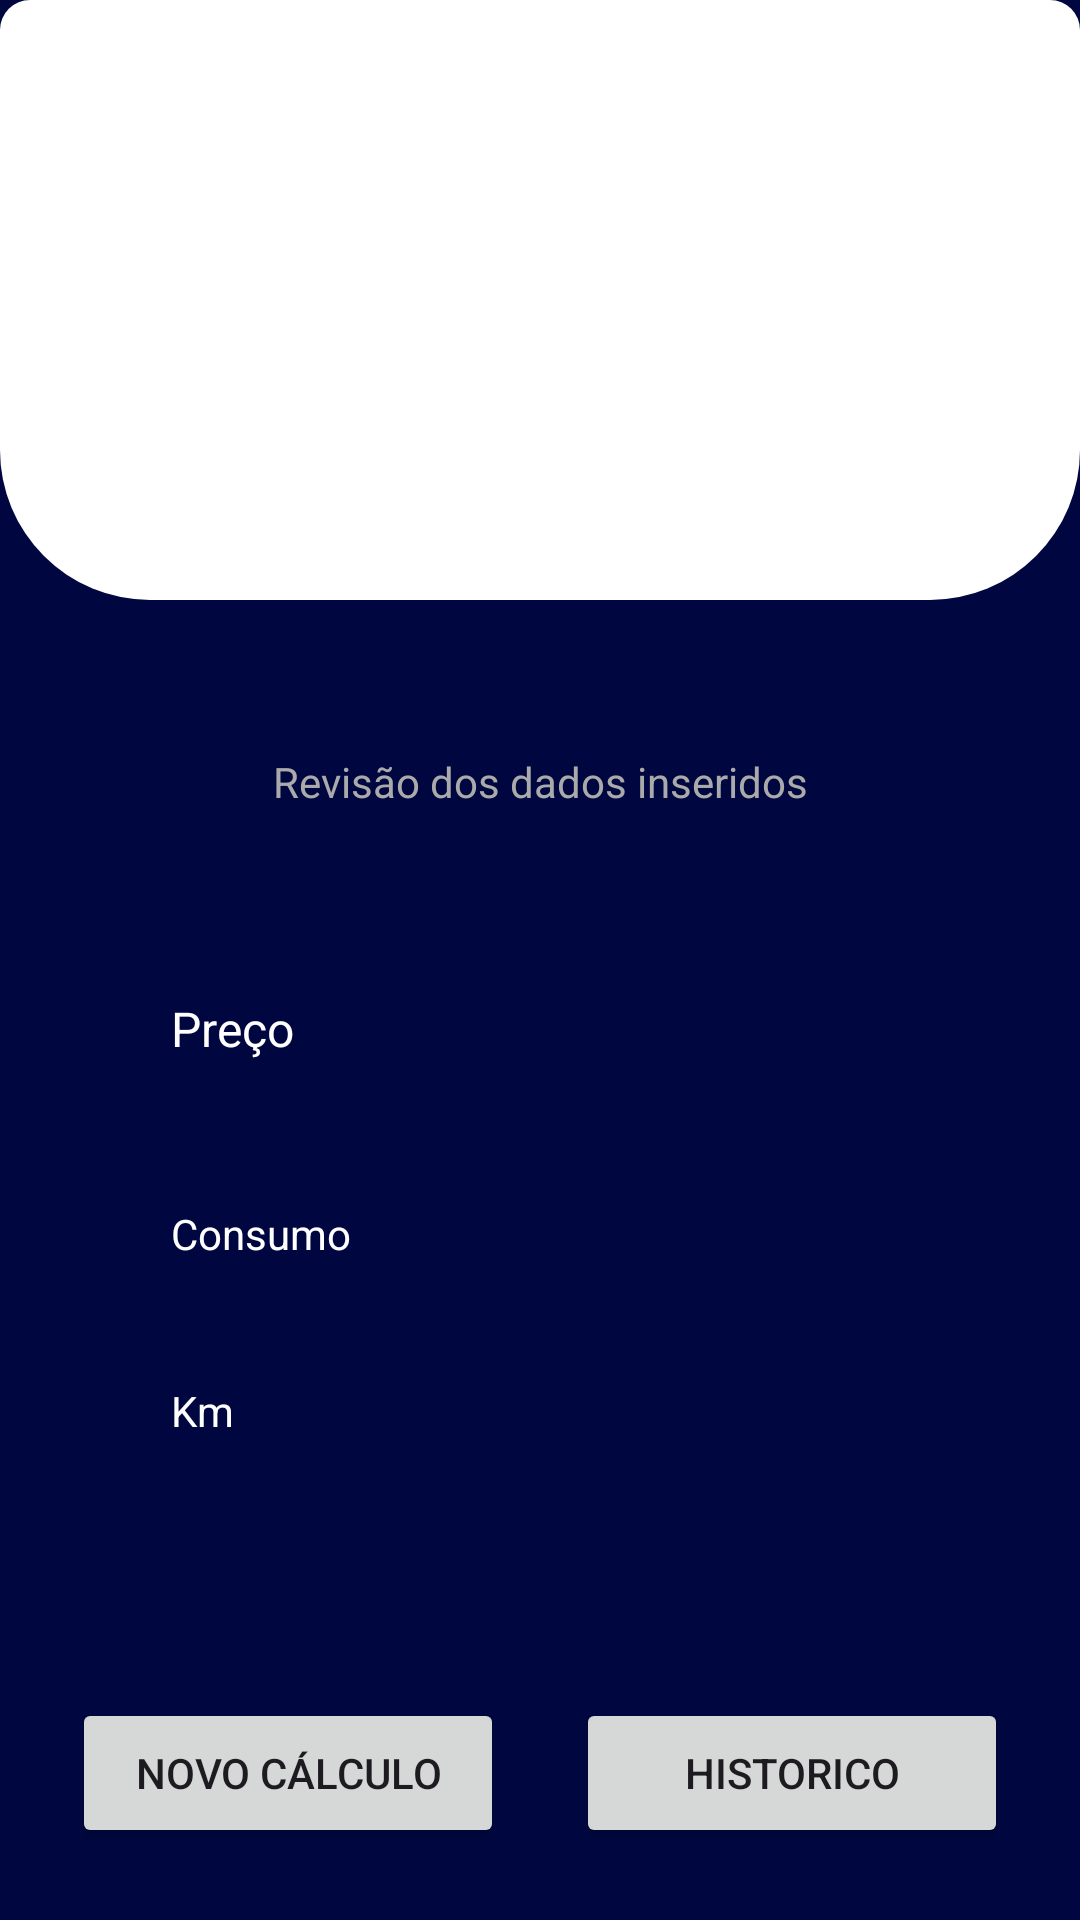

Write the Android layout XML for this screen, with the resource values it uses.
<!-- AndroidManifest.xml: application theme Theme.ConversorMoedas -->
<!-- res/layout/activity_result.xml -->
<?xml version="1.0" encoding="utf-8"?>
<androidx.constraintlayout.widget.ConstraintLayout xmlns:android="http://schemas.android.com/apk/res/android"
    xmlns:app="http://schemas.android.com/apk/res-auto"
    xmlns:tools="http://schemas.android.com/tools"
    android:layout_width="match_parent"
    android:layout_height="match_parent"
    android:background="@color/BlueDark"
    tools:context="presentation.ResultActivity">

    <View
        android:id="@+id/view"
        android:layout_width="match_parent"
        android:layout_height="200dp"
        android:background="@drawable/ic_rounded_result"
        app:layout_constraintEnd_toEndOf="parent"
        app:layout_constraintStart_toStartOf="parent"
        app:layout_constraintTop_toTopOf="parent" />

    <TextView
        android:id="@+id/txt_result"
        android:layout_width="wrap_content"
        android:layout_height="wrap_content"
        android:gravity="center"
        android:maxLength="5"
        android:textSize="50sp"
        android:textStyle="bold"
        android:textColor="@color/BlueDark"
        tools:text="$50.0"
        app:layout_constraintBottom_toBottomOf="@+id/view"
        app:layout_constraintEnd_toEndOf="parent"
        app:layout_constraintStart_toStartOf="parent"
        app:layout_constraintTop_toTopOf="@+id/view" />


    <TextView
        android:layout_width="wrap_content"
        android:layout_height="wrap_content"
        android:text="@string/revisao_dos_dados_inseridos"
        android:textColor="@android:color/darker_gray"
        android:layout_marginBottom="30dp"
        app:layout_constraintBottom_toTopOf="@+id/tableLayout"
        app:layout_constraintEnd_toEndOf="parent"
        app:layout_constraintStart_toStartOf="parent" />

    <TableLayout
        android:gravity=""
        android:id="@+id/tableLayout"
        android:layout_width="wrap_content"
        android:layout_height="match_parent"
        android:layout_marginTop="300dp"
        android:padding="16dp"
        app:layout_constraintBottom_toBottomOf="parent"
        app:layout_constraintEnd_toEndOf="parent"
        app:layout_constraintStart_toStartOf="parent"
        app:layout_constraintTop_toTopOf="@+id/view">

        <TableRow>

            <TextView
                android:layout_width="230dp"
                android:layout_height="wrap_content"
                android:padding="8dp"
                android:text="@string/pre_o"
                android:textColor="@color/white"
                android:textSize="16sp" />

            <TextView
                android:id="@+id/txt_preco"
                android:layout_width="wrap_content"
                android:layout_height="wrap_content"
                android:gravity="center"
                android:padding="16dp"
                android:textColor="@color/white"
                android:textSize="16sp" />
        </TableRow>

        <TableRow>

            <TextView
                android:layout_marginTop="24dp"
                android:layout_width="wrap_content"
                android:layout_height="wrap_content"
                android:padding="8dp"
                android:text="@string/consumo"
                android:textColor="@color/white" />

            <TextView
                android:id="@+id/txt_consumo"
                android:layout_width="wrap_content"
                android:layout_height="wrap_content"
                android:gravity="center"
                android:layout_marginTop="24dp"
                android:padding="8dp"
                android:textColor="@color/white" />
        </TableRow>

        <TableRow>

            <TextView
                android:layout_width="wrap_content"
                android:layout_height="wrap_content"
                android:padding="8dp"
                android:layout_marginTop="24dp"
                android:text="@string/km"
                android:textColor="@color/white" />

            <TextView
                android:id="@+id/txt_distancia"
                android:layout_marginTop="24dp"
                android:layout_width="wrap_content"
                android:layout_height="wrap_content"
                android:gravity="center"
                android:padding="8dp"
                android:textColor="@color/white" />
        </TableRow>

    </TableLayout>

    <Button
        android:id="@+id/btn_historico"
        android:layout_width="0dp"
        android:layout_height="50dp"
        android:layout_margin="24dp"
        android:text="Historico"
        android:gravity="center"
        app:layout_constraintBottom_toBottomOf="parent"
        app:layout_constraintEnd_toEndOf="parent"
        app:layout_constraintStart_toEndOf="@+id/btn_novo_calculo" />

    <Button
        android:id="@+id/btn_novo_calculo"
        android:layout_width="0dp"
        android:layout_height="50dp"
        android:layout_marginStart="24dp"
        android:layout_marginBottom="24dp"
        android:text="@string/novo_c_lculo"
        app:layout_constraintBottom_toBottomOf="@+id/tableLayout"
        app:layout_constraintEnd_toStartOf="@+id/btn_historico"
        app:layout_constraintStart_toStartOf="parent" />

</androidx.constraintlayout.widget.ConstraintLayout>
<!-- resources referenced by this layout -->
<resources>
  <color name="BlueDark">#000740</color>
  <color name="white">#FFFFFFFF</color>
  <!-- drawable ic_rounded_result (drawable) -->
  <?xml version="1.0" encoding="utf-8"?>
  <shape xmlns:android="http://schemas.android.com/apk/res/android">
      <solid android:color="@color/white" />
      <corners
          android:bottomLeftRadius="50dp"
          android:bottomRightRadius="50dp"
          android:topLeftRadius="10dp"
          android:topRightRadius="10dp" />
  </shape>
  <string name="consumo">Consumo</string>
  <string name="km">Km</string>
  <string name="novo_c_lculo">Novo Cálculo</string>
  <string name="pre_o">Preço</string>
  <string name="revisao_dos_dados_inseridos">Revisão dos dados inseridos</string>
  <style name="Theme.ConversorMoedas" parent="Base.Theme.ConversorMoedas" />
  <style name="Base.Theme.ConversorMoedas" parent="Theme.Material3.DayNight.NoActionBar">
          
          <item name="colorPrimary">@color/Sec_blue</item>
      </style>
  <color name="Sec_blue">#2B83C2</color>
</resources>
